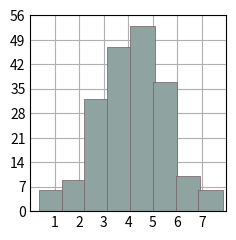

Write Python code to recreate this figure.
import matplotlib.pyplot as plt
import numpy as np

plt.style.use('_mpl-gallery')

np.random.seed(1)
x = 4 + np.random.normal(0, 1.5, 200)

fig, ax = plt.subplots()

ax.hist(x, bins=8, linewidth=0.5, edgecolor="#705c5e", color="#8fa3a1", width=1)

ax.set(xlim=(0, 8), xticks=np.arange(1, 8),
       ylim=(0, 56), yticks=np.linspace(0, 56, 9))

plt.show()
